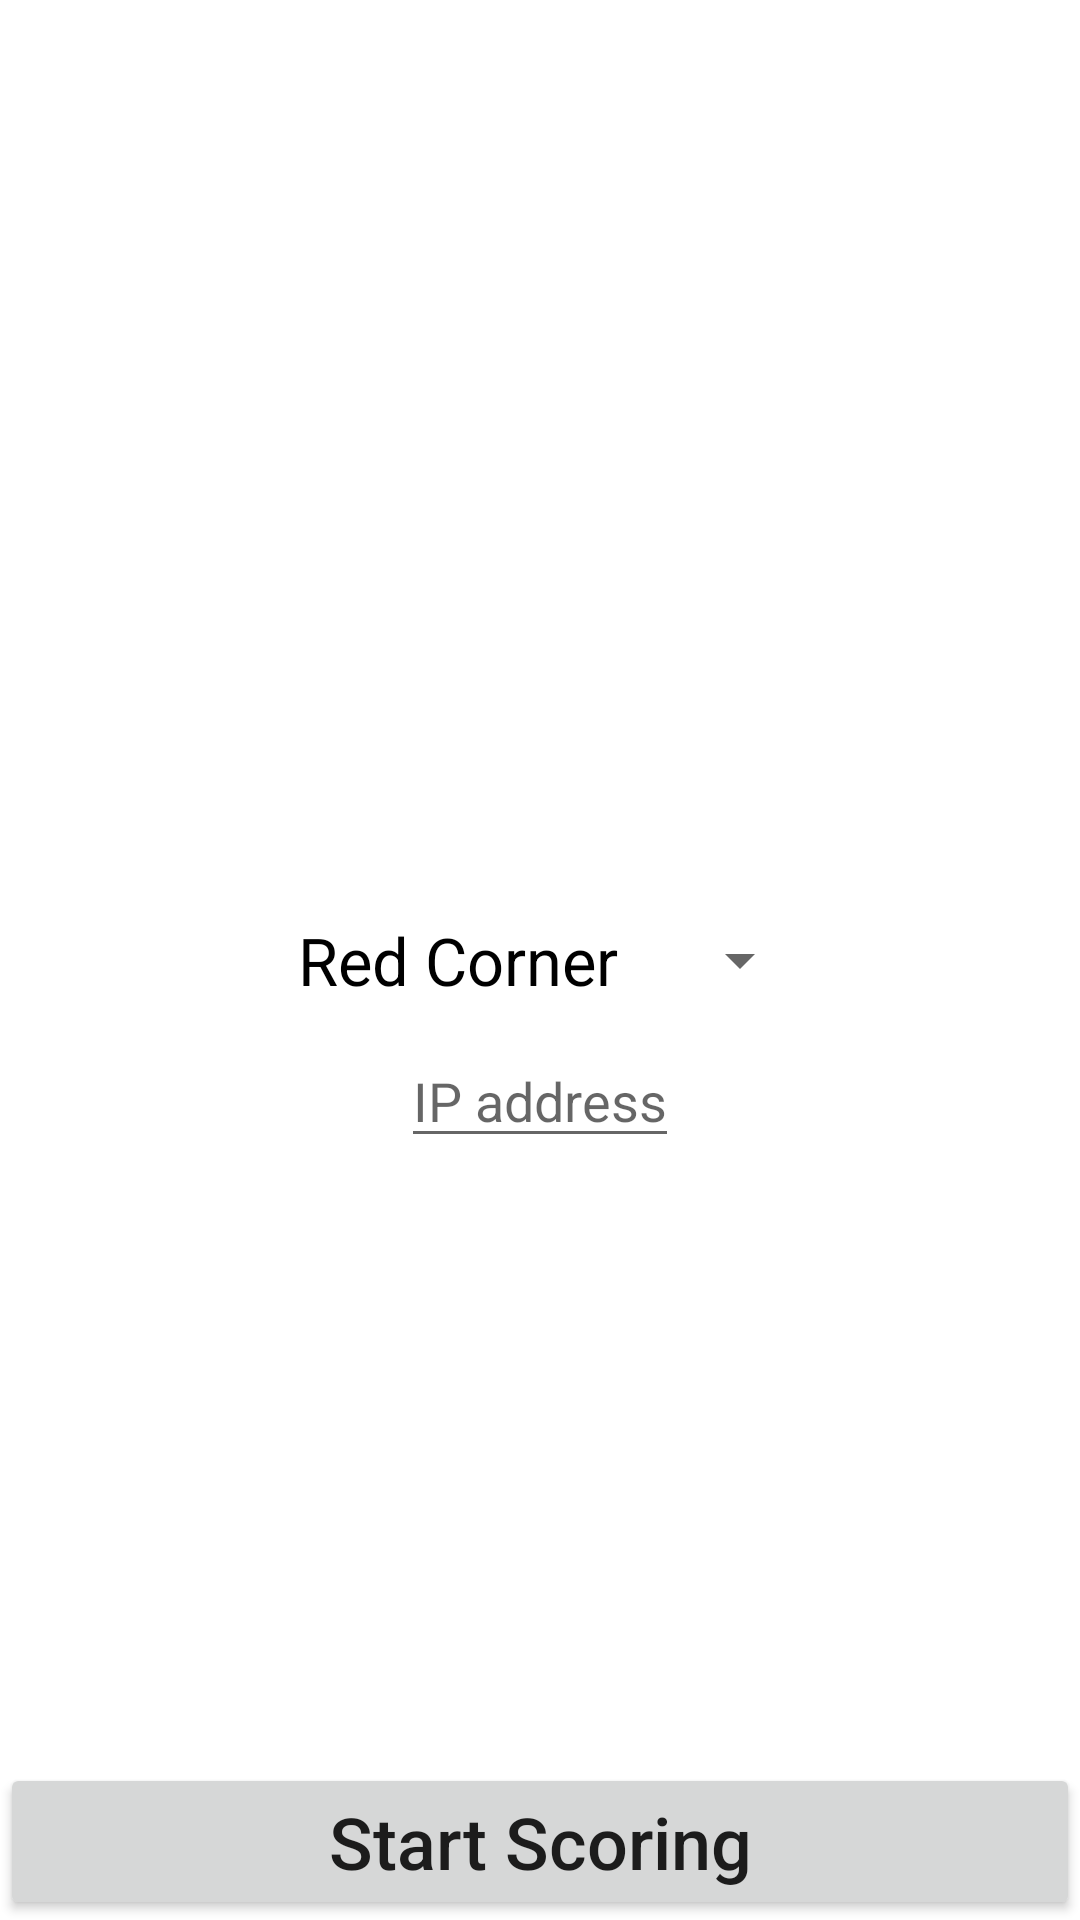

Android layout source for this screen:
<!-- AndroidManifest.xml: application theme AppTheme -->
<!-- res/layout/activity_main.xml -->
<RelativeLayout xmlns:android="http://schemas.android.com/apk/res/android"
    xmlns:tools="http://schemas.android.com/tools"
    android:id="@+id/scoring_table"
    android:layout_width="match_parent"
    android:layout_height="match_parent"
    android:background="@color/FTCorange"
    android:orientation="vertical"
    tools:context="net.jacobmason.velocityvortexscorekeeper.main">

    <Spinner
        android:id="@+id/spinner_scoringStyle"
        android:layout_width="wrap_content"
        android:layout_height="wrap_content"
        android:layout_centerInParent="true"
        android:entries="@array/scoring_styles"
        android:spinnerMode="dialog" />

    <EditText
        android:id="@+id/editText_ipAddress"
        android:inputType="phone"
        android:layout_width="wrap_content"
        android:layout_height="wrap_content"
        android:layout_centerInParent="true"
        android:layout_below="@+id/spinner_scoringStyle"
        android:hint="IP address" />

    <Button
        android:id="@+id/button_startScoring"
        android:layout_width="match_parent"
        android:layout_height="wrap_content"
        android:layout_alignParentBottom="true"
        android:layout_centerHorizontal="true"
        android:text="Start Scoring"
        android:textSize="24sp" />

</RelativeLayout>
<!-- resources referenced by this layout -->
<resources>
  <string-array name="scoring_styles">
          <item>Red Corner</item>
          <item>Red Center</item>
          <item>Red</item>
          <item>Blue Corner</item>
          <item>Blue Center</item>
          <item>Blue</item>
          <item>2 Centers</item>
          <item>2 Corners</item>
          <item>All Goals</item>
      </string-array>
  <style name="AppTheme" parent="Theme.AppCompat.Light.NoActionBar">
          
          
          
          <item name="colorAccent">@color/colorAccent</item>
          <item name="android:textAllCaps">false</item>
          <item name="android:windowTranslucentStatus">true</item>
          <item name="android:windowBackground">@drawable/referee_shirt</item>
  
          
          <item name="android:spinnerItemStyle">
              @style/spinnerItemStyle
          </item>
  
      </style>
  <style name="spinnerItemStyle">
          <item name="android:padding">10dp</item>
          <item name="android:textSize">22sp</item>
          <item name="android:textColor">#FF000000</item>
      </style>
  <!-- not gathered from this repository: default colours our renderer supplied (Android Studio template values) -->
  <color name="colorAccent">#FF03DAC5</color>
</resources>
